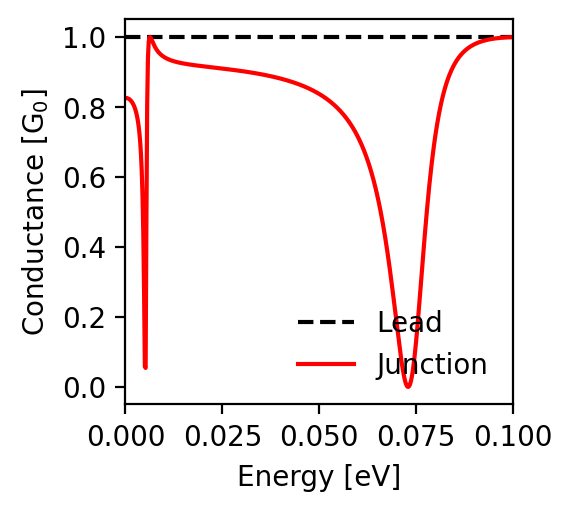

Source data for this figure (header and first rows):
energy; conductance_lead; conductance_junction
-0.1; 1.0; 1.0
-0.0998; 1.0; 0.999
-0.0996; 1.0; 0.999
-0.0994; 1.0; 0.999
-0.0992; 1.0; 0.999
-0.099; 1.0; 0.999
-0.0988; 1.0; 0.999
-0.0986; 1.0; 0.999
-0.0984; 1.0; 0.999
-0.0982; 1.0; 0.999
-0.098; 1.0; 0.998
-0.0978; 1.0; 0.998
-0.0976; 1.0; 0.998
-0.0974; 1.0; 0.998
-0.0972; 1.0; 0.998
-0.097; 1.0; 0.998
-0.0968; 1.0; 0.997
-0.0966; 1.0; 0.997
-0.0964; 1.0; 0.997
-0.0962; 1.0; 0.997
-0.096; 1.0; 0.996
-0.0958; 1.0; 0.996
-0.0956; 1.0; 0.996
-0.0954; 1.0; 0.996
-0.0952; 1.0; 0.995
-0.095; 1.0; 0.995
-0.0948; 1.0; 0.995
-0.0946; 1.0; 0.994
-0.0944; 1.0; 0.994
-0.0942; 1.0; 0.994
-0.094; 1.0; 0.993
-0.0938; 1.0; 0.993
-0.0936; 1.0; 0.992
-0.0934; 1.0; 0.992
-0.0932; 1.0; 0.991
-0.093; 1.0; 0.991
-0.0928; 1.0; 0.99
-0.0926; 1.0; 0.99
-0.0924; 1.0; 0.989
-0.0922; 1.0; 0.988
-0.092; 1.0; 0.988
-0.0918; 1.0; 0.987
-0.0916; 1.0; 0.986
-0.0914; 1.0; 0.985
-0.0912; 1.0; 0.985
-0.091; 1.0; 0.984
-0.0908; 1.0; 0.983
-0.0906; 1.0; 0.982
-0.0904; 1.0; 0.981
-0.0902; 1.0; 0.98
-0.09; 1.0; 0.979
-0.0898; 1.0; 0.978
-0.0896; 1.0; 0.976
-0.0894; 1.0; 0.975
-0.0892; 1.0; 0.974
-0.089; 1.0; 0.973
-0.0888; 1.0; 0.971
-0.0886; 1.0; 0.97
-0.0884; 1.0; 0.968
-0.0882; 1.0; 0.966
... 941 more rows
